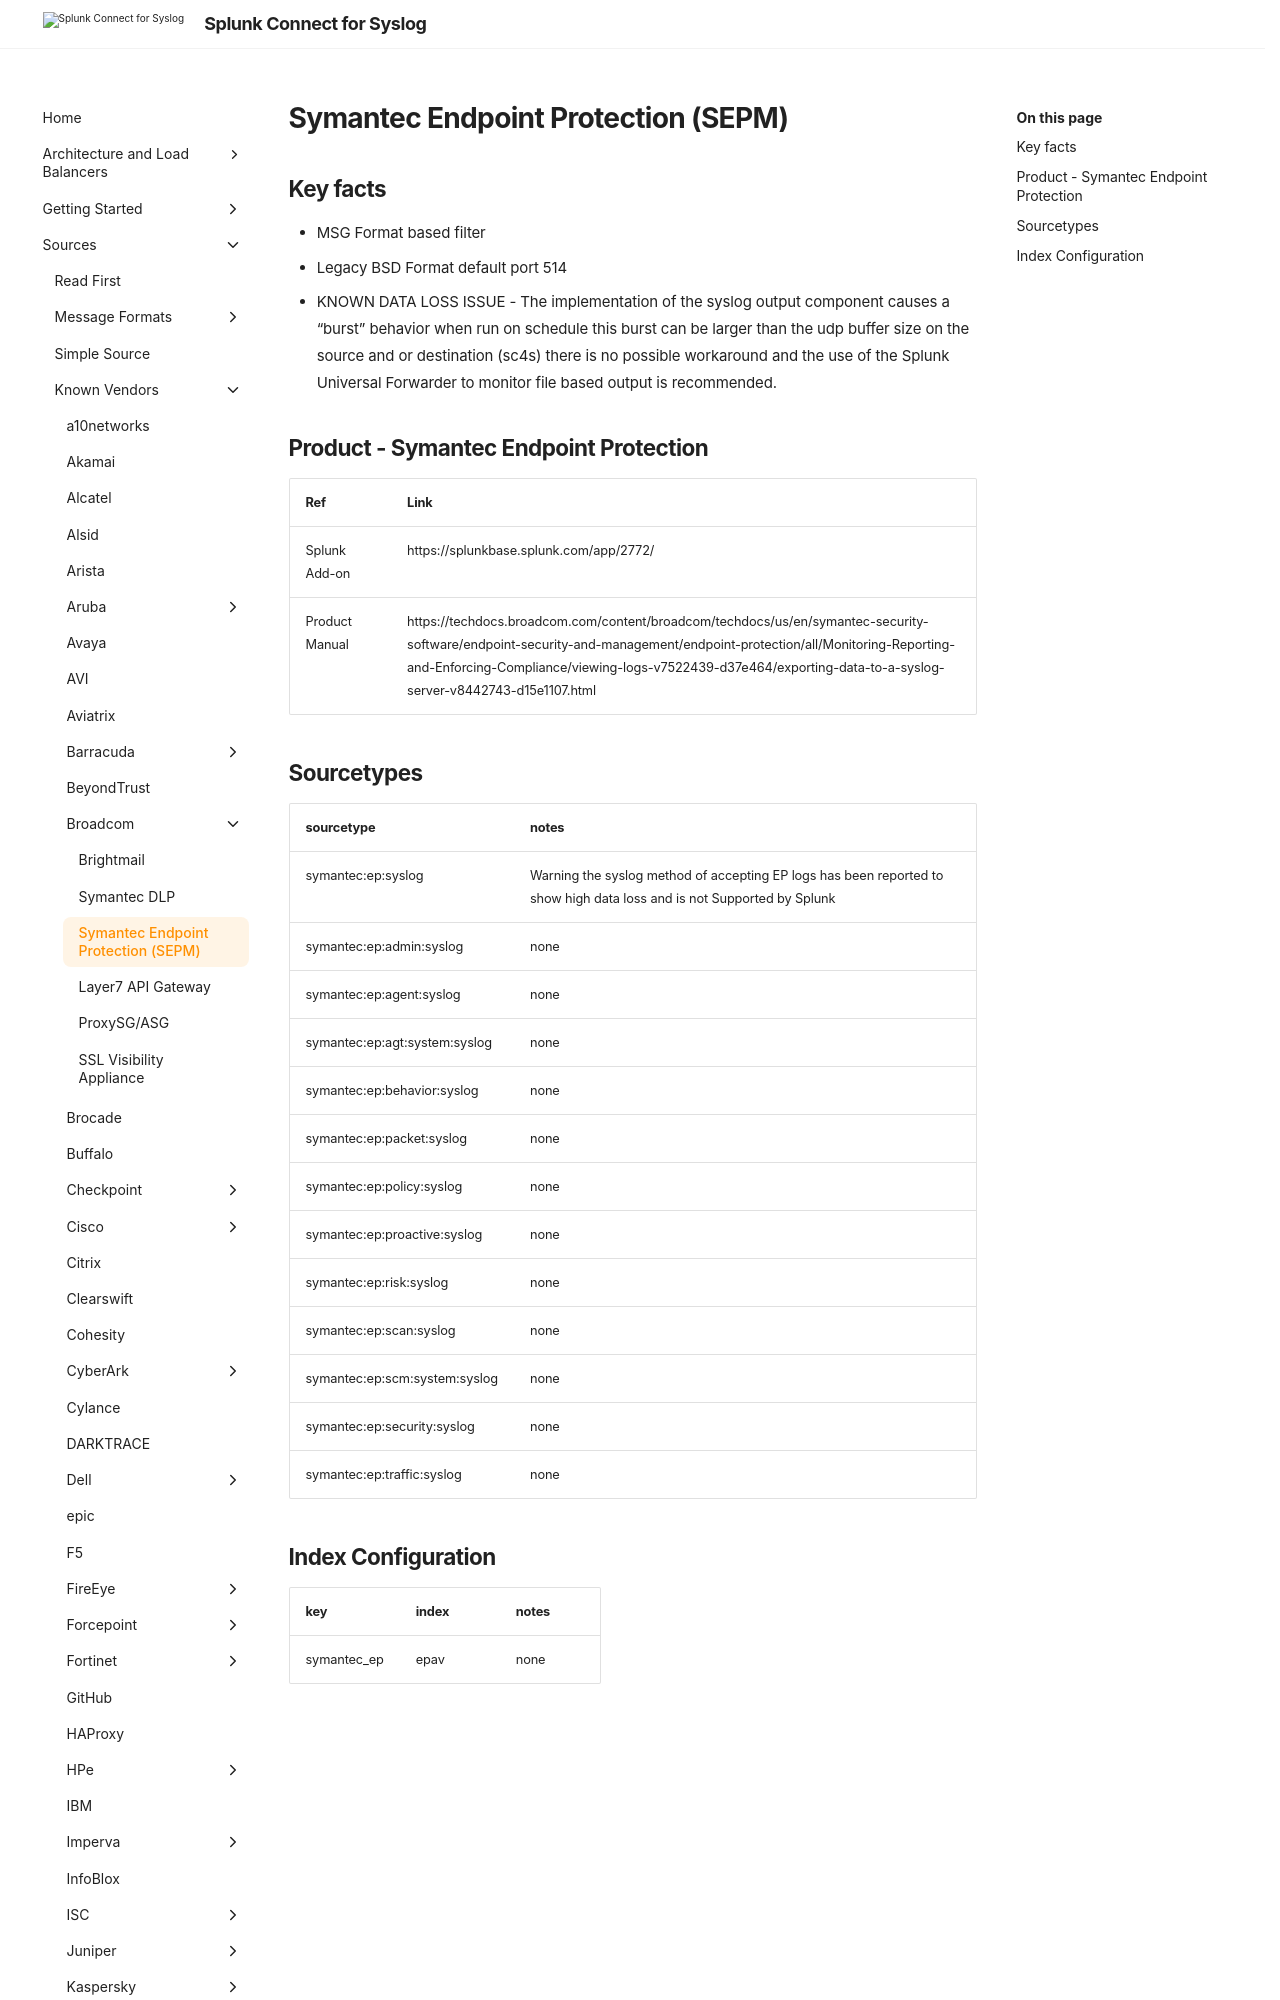

repository: splunk/splunk-connect-for-syslog · page: v3.49.0/sources/vendor/Broadcom/ep/index.html · generator: mkdocs

# Symantec Endpoint Protection (SEPM)

## Key facts

* MSG Format based filter
* Legacy BSD Format default port 514
* KNOWN DATA LOSS ISSUE - The implementation of the syslog output component causes a "burst" behavior when run on schedule this burst can be larger than the udp buffer size on the source and or destination (sc4s) there is no possible workaround and the use of the Splunk Universal Forwarder to monitor file based output is recommended.
